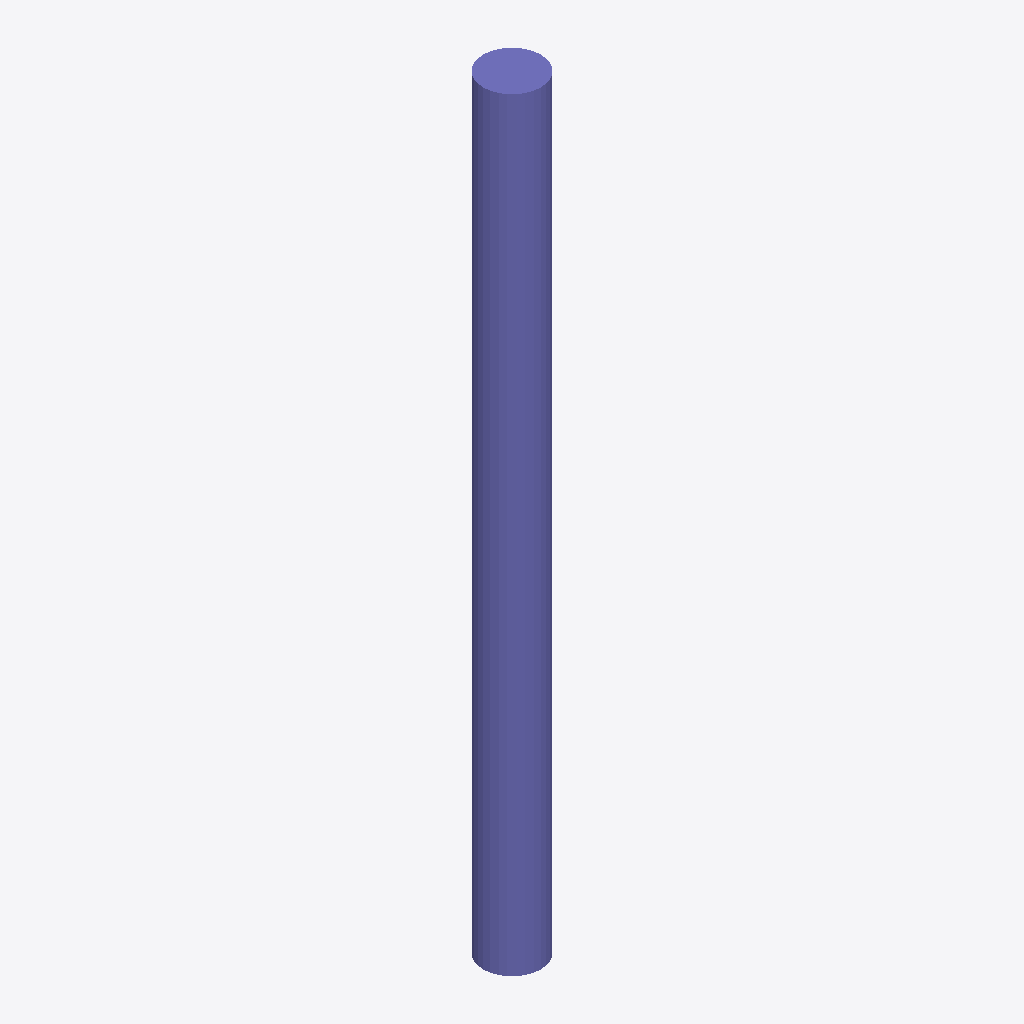
Isometric view of an IFC building model (IFC-SPF (STEP), schema IFC4, length unit metre), seen from the south-west, elements coloured by IFC class: 1 column (violet).
Extent 0.1 m × 0.1 m × 2.0 m (x, y, z). Storeys (1): Ebene 0 at 0.00 m. Elements (1): 1 IfcColumn.

HEADER;
FILE_DESCRIPTION(('ViewDefinition [CoordinationView_V2.0]','ExchangeRequirement []'),'2;1');
FILE_NAME('','2024-05-09T14:06:28',(''),(''),'ODA IFC SDK 22.6','22.1.1.516 - Exporter 22.1.1.516 - Default UI','');
FILE_SCHEMA(('IFC4'));
ENDSEC;
DATA;
#93=IFCPROJECT('3JkdSrIPPFBg8WI9Yiw3Uw',#20,'',$,$,'','',(#86),#83);
#105=IFCSITE('3JkdSrIPPFBg8WI9Yiw3Uu',#20,'Default',$,$,#104,$,$,.ELEMENT.,(42,24,53,508911),(-71,-15,-29,-58837),0.0,$,$);
#95=IFCBUILDING('3JkdSrIPPFBg8WI9Yiw3Ux',#20,'',$,$,#16,$,'',.ELEMENT.,$,$,#94);
#98=IFCBUILDINGSTOREY('3JkdSrIPPFBg8WI9XJ5yzH',#20,'Ebene 0',$,'Ebene:Ebene 1',#97,$,'Ebene 0',.ELEMENT.,0.0);
#171=IFCCOLUMN('1$O53gTk9Cjfjjdp4hn4fc',#20,'DB_EtA_Minimast:DB_EtA_Minimast:14751907',$,'DB_EtA_Minimast:DB_EtA_Minimast',#170,#168,'14751907',.COLUMN.);
ENDSEC;
